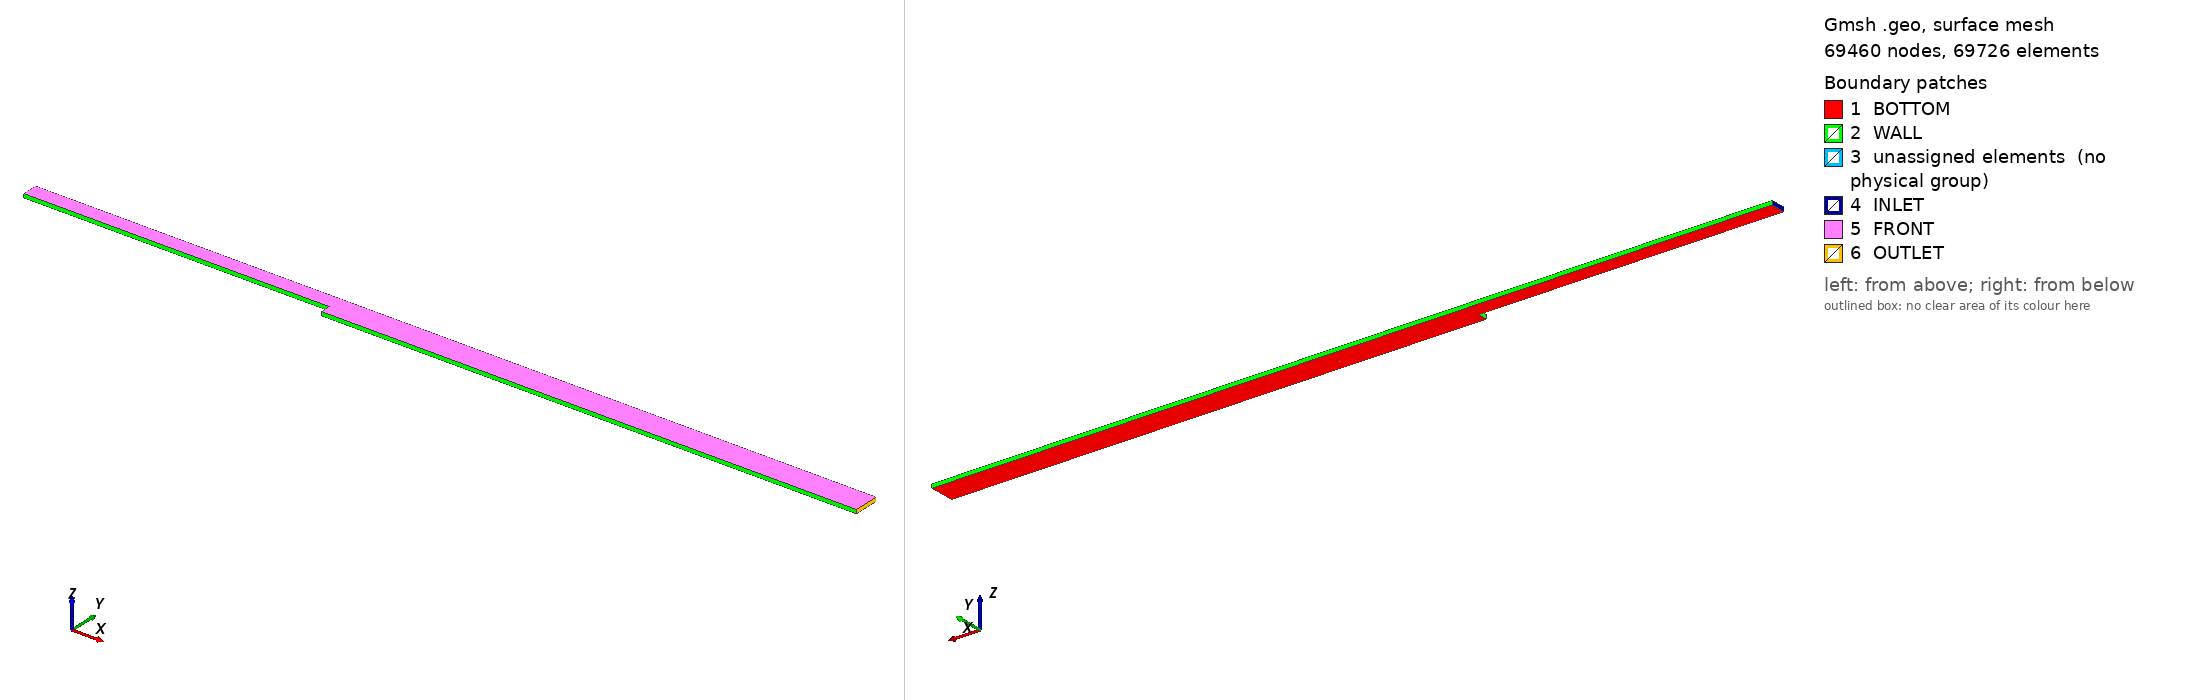

Gmsh geometry script, surface-meshed: 69460 nodes, 69726 surface elements. Boundary patches (legend numbers): 1 BOTTOM, 2 WALL, 3 unassigned elements (no physical group), 4 INLET, 5 FRONT, 6 OUTLET. Left view from above one corner, right view from below the opposite corner. Legend entries are the model's physical surfaces; 'unassigned elements' are surfaces in no physical group. The drawing asked Gmsh for element sizes between 1% and 20% of the model's largest extent; the script's own settings can give other sizes.

=== mesh.geo (drawn) ===
// BACKWARD FACING STEP

h = 0.04;
H = 0.0267;
L = 35*h;
l = 20*h;

Point(1) = {0,0,0};
Point(2) = {0,-H,0};
Point(3) = {L,-H,0};
Point(4) = {L,0,0};
Point(5) = {L,h,0};
Point(6) = {0,h,0};
Point(7) = {-l,h,0};
Point(8) = {-l,0,0};

Line(1) = {1,2};
Line(2) = {2,3};
Line(3) = {3,4};
Line(4) = {4,5};
Line(5) = {5,6};
Line(6) = {6,7};
Line(7) = {7,8};
Line(8) = {8,1};

Line(9) = {4,1};
Line(10) = {6,1};

nPc = 100;
nPh = 70;
nPH = 70;
nPs = 200;

pc = 1.07791;
bh = 0.02;
bH = 0.04;
ps = 1.03707;

// CHANNEL BLOCK

Transfinite Line{8} = nPc Using Progression 1/pc;
Transfinite Line{6} = nPc Using Progression pc;

Transfinite Line{7} = nPh Using Bump bh;
Transfinite Line{10} = nPh Using Bump bh;

Line Loop(1) = {8,-10,6,7};
Plane Surface(1) = {1};
Transfinite Surface{1};


// BOTTOM BLOCK

Transfinite Line{1} = nPH Using Bump bH;
Transfinite Line{3} = nPH Using Bump bH;

Transfinite Line{2} = nPs Using Progression ps;
Transfinite Line{9} = nPs Using Progression 1/ps;

Line Loop(2) = {1,2,3,9};
Plane Surface(2) = {2};
Transfinite Surface{2};

// TOP BLOCK

Transfinite Line{4} = nPh Using Bump bh;

Transfinite Line{5} = nPs Using Progression 1/ps;

Line Loop(3) = {4,5,10,-9};
Plane Surface(3) = {3};
Transfinite Surface{3};

// EXTRUSION

vect1 = Extrude {0, 0, 0.01} {
 Surface{1};
 Layers{1};
 Recombine;
};

vect2 = Extrude {0, 0, 0.01} {
 Surface{2};
 Layers{1};
 Recombine;
};

vect3 = Extrude {0, 0, 0.01} {
 Surface{3};
 Layers{1};
 Recombine;
};

Recombine Surface{1,2,3};
Physical Volume("VOLUME") = {vect1[1], vect2[1], vect3[1]};
Physical Surface("FRONT") = {vect1[0], vect2[0], vect3[0]};
Physical Surface("BOTTOM") = {1,2,3};
Physical Surface("INLET") = {vect1[5]};
Physical Surface("OUTLET") = {vect2[4],vect3[2]};
Physical Surface("WALL") = {vect1[2],vect1[4], vect2[2],vect2[3], vect3[3]};


Mesh.MshFileVersion = 2.2;
